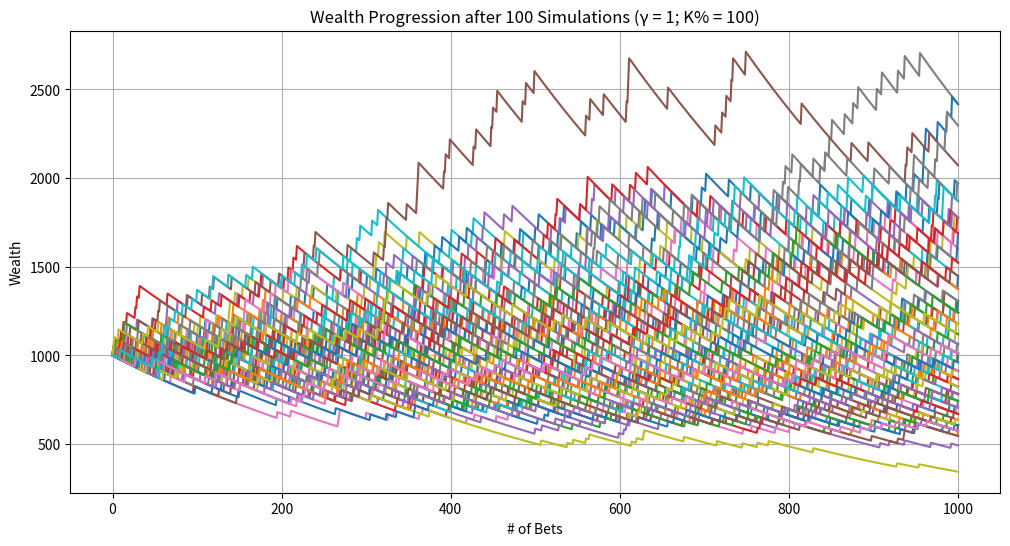
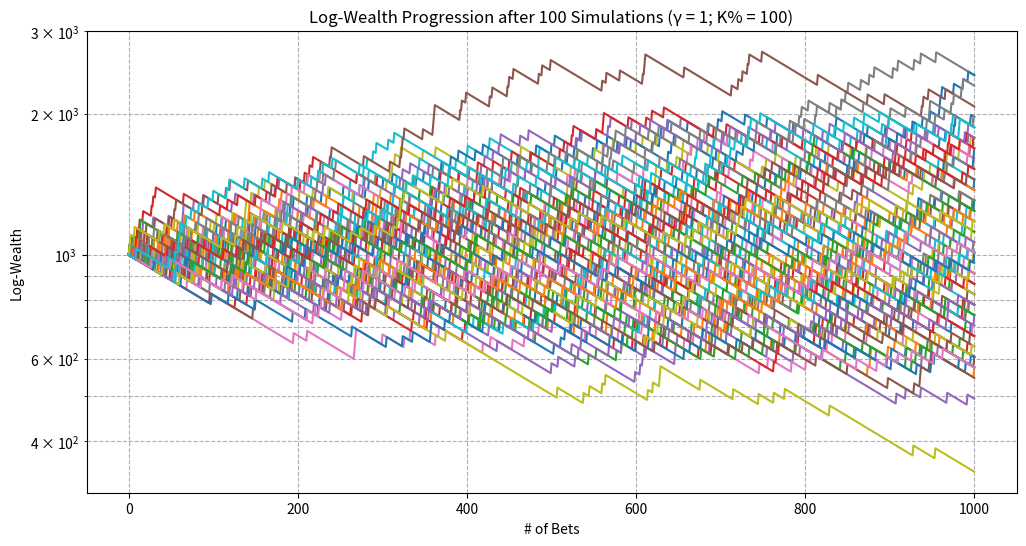
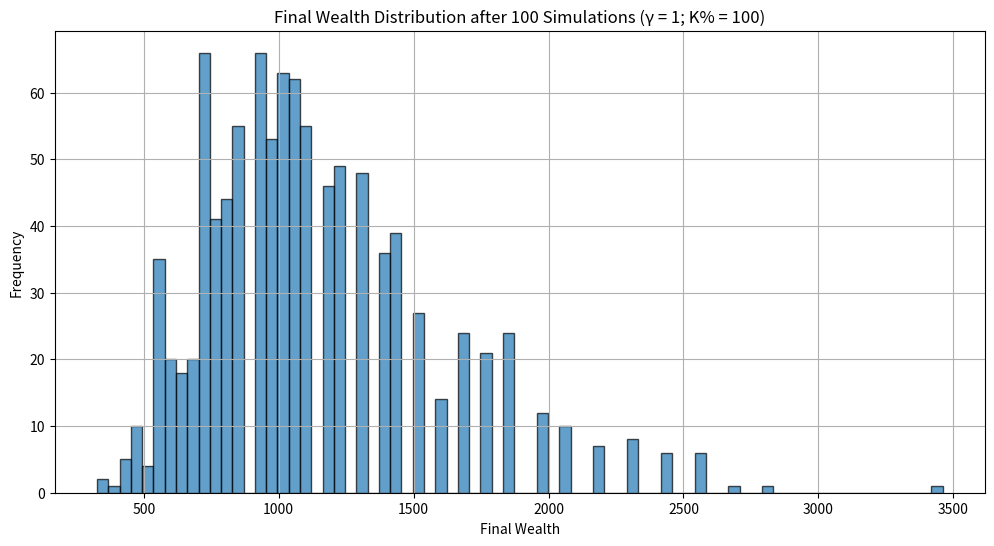

These figures' Python source, in order:
import random
import matplotlib.pyplot as plt
import math
import pandas as pd
import numpy as np

def run_single_simulation(starting_wealth, p_up, p_down, upper_bet_limit, lower_threshold, f_scaled, b):

    current_wealth = starting_wealth
    bet_count = 0
    wealth_history = [current_wealth]
    peak_wealth = starting_wealth
    min_wealth = starting_wealth
    went_bankrupt = False

    while bet_count < upper_bet_limit and current_wealth > lower_threshold:
        bet_count += 1

        # calculate wager_amount as a fraction of current wealth
        wager_amount = current_wealth * f_scaled

        # calculate up_amount and down_amount based on wager_amount and odds
        up_amount = wager_amount * b    # amount gained if bet is won
        down_amount = wager_amount      # amount lost if bet is lost

        outcome = random.random()

        if outcome < p_up:
            current_wealth += up_amount
            result = "Win"
        elif outcome < p_up + p_down:
            current_wealth -= down_amount
            result = "Lose"
        else:
            result = "No Change"

        wealth_history.append(current_wealth)

        if current_wealth > peak_wealth:
            peak_wealth = current_wealth
        if current_wealth < min_wealth:
            min_wealth = current_wealth

        # uncomment following line to print each bet's outcome...
        # print(f"Bet {bet_count}: {result} | Current Wealth: {current_wealth:.2f}")

        # check if wealth has hit ruin
        if current_wealth <= lower_threshold:
            # uncomment the following lines to print ruin information...
            # print("\n--- Stopping Simulation ---")
            # print(f"Wealth has reached the lower threshold of {lower_threshold}.")
            went_bankrupt = True
            break

    # Final Results (Uncomment to print individual simulation summaries)
    # print("\n=== Simulation Summary ===")
    #print(f"Total Bets Placed: {bet_count}")
    # print(f"Final Wealth: {current_wealth:.2f}")
    # print(f"Peak Wealth Achieved: {peak_wealth:.2f}")
    # print(f"Minimum Wealth Achieved: {min_wealth:.2f}\n")

    return wealth_history, peak_wealth, min_wealth, went_bankrupt, bet_count

def run_multiple_simulations(num_simulations, starting_wealth, p_up, p_down, upper_bet_limit, lower_threshold, f_scaled, b):

    ruin_count = 0
    final_wealths = []
    peak_wealths = []
    min_wealths = []
    all_wealth_histories = []
    smallest_min_wealth = float('inf')
    highest_peak_wealth = float('-inf')
    max_bets_before_ruin = 0
    simulations_with_max_bets_before_ruin = []

    # lists for individual sim stats
    mean_log_wealth_list = []    # mean of log-wealth
    std_log_wealth_list = []     # std of log-wealth
    slope_log_wealth_list = []   # slope of log-wealth
    time_to_ruin_list = []       # time to ruin (if applicable)

    for sim in range(1, num_simulations + 1):
        # uncomment the following line to track simulation progress...
        # print(f"\n=== Simulation {sim} ===")
        wealth_history, peak_wealth, min_wealth, went_bankrupt, bet_count = run_single_simulation(
            starting_wealth, p_up, p_down, upper_bet_limit, lower_threshold, f_scaled, b
        )
        all_wealth_histories.append(wealth_history)
        final_wealths.append(wealth_history[-1])
        peak_wealths.append(peak_wealth)
        min_wealths.append(min_wealth)

        if min_wealth < smallest_min_wealth:
            smallest_min_wealth = min_wealth
        if peak_wealth > highest_peak_wealth:
            highest_peak_wealth = peak_wealth

        if went_bankrupt:
            ruin_count += 1

            # track the simulation(s) with the most bets before ruin
            if bet_count > max_bets_before_ruin:
                max_bets_before_ruin = bet_count
                simulations_with_max_bets_before_ruin = [sim]
            elif bet_count == max_bets_before_ruin:
                simulations_with_max_bets_before_ruin.append(sim)

        # log-transformed wealth history
        log_wealth = np.log(wealth_history)
        
        mean_log = np.mean(log_wealth)
        std_log = np.std(log_wealth)

        # find slope of line of best fit for log-wealth
        # polyfit to fit: log_wealth = slope * bet_number + intercept
        slope, intercept = np.polyfit(range(len(log_wealth)), log_wealth, 1)

        mean_log_wealth_list.append(mean_log)
        std_log_wealth_list.append(std_log)
        slope_log_wealth_list.append(slope)

        # record time to ruin if applicable, else NaN
        if went_bankrupt:
            time_to_ruin_list.append(bet_count)
        else:
            time_to_ruin_list.append(np.nan)

    # calculate ruin probability and other statistics
    ruin_probability = (ruin_count / num_simulations) * 100
    average_final_wealth = sum(final_wealths) / num_simulations
    average_peak_wealth = sum(peak_wealths) / num_simulations
    average_min_wealth = sum(min_wealths) / num_simulations
    highest_final_wealth = max(final_wealths)

    # dataframe w/ all individual sim stats
    data = {
        'Simulation': range(1, num_simulations + 1),
        'Mean_Log_Wealth': mean_log_wealth_list,
        'Std_Log_Wealth': std_log_wealth_list,
        'Slope_Log_Wealth': slope_log_wealth_list,
        'Time_to_Ruin': time_to_ruin_list,
        'Peak_Wealth': peak_wealths,
        'Min_Wealth': min_wealths,
        'Final_Wealth': final_wealths
    }

    simulation_df = pd.DataFrame(data)

    # FINAL SUMMARY
    print("\n=== All Simulations Summary ===")
    print(f"Total Simulations Run: {num_simulations}")
    print(f"Ruin Occurred in {ruin_count} Simulations ({ruin_probability:.2f}%)")
    print(f"Average Final Wealth: {average_final_wealth:.2f}")
    print(f"Average Peak Wealth Achieved: {average_peak_wealth:.2f}")
    print(f"Highest Peak Wealth Achieved: {highest_peak_wealth}")
    print(f"Average Minimum Wealth Achieved: {average_min_wealth:.2f}")
    print(f"Smallest Minimum Wealth Achieved: {smallest_min_wealth}")
    print(f"Highest Final Wealth Achieved: {highest_final_wealth}")  # Added Line

    if ruin_count > 0:
        print(f"Simulation(s) that hit ruin and survived the most bets ({max_bets_before_ruin} bets): {simulations_with_max_bets_before_ruin}")
    else:
        print("No simulations ended in ruin.")

    print()

    return final_wealths, peak_wealths, min_wealths, all_wealth_histories, ruin_count, smallest_min_wealth, highest_peak_wealth, simulation_df  # Modified Return

def plot_sample_histories(all_wealth_histories, num_samples=10, g=1, scale=1):

    plt.figure(figsize=(12, 6))
    for i, history in enumerate(all_wealth_histories[:num_samples]):
        plt.plot(history, label=f"Simulation {i+1}")
    plt.xlabel("# of Bets")
    plt.ylabel("Wealth")
    plt.title(f"Wealth Progression after {num_samples} Simulations (γ = {g}; K% = {scale})")
    #plt.legend()
    plt.grid(True)
    plt.show()

def plot_sample_histories_log(all_wealth_histories, num_samples=10, g=1, scale=1):

    plt.figure(figsize=(12, 6))
    for i, history in enumerate(all_wealth_histories[:num_samples]):
        plt.plot(history, label=f"Simulation {i+1}")
    plt.xlabel("# of Bets")
    plt.ylabel("Log-Wealth")
    plt.title(f"Log-Wealth Progression after {num_samples} Simulations (γ = {g}; K% = {scale})")
    #plt.legend()
    plt.yscale('log')
    plt.grid(True, which="both", ls="--")
    plt.show()

def plot_final_wealth_histogram(final_wealths, num_simulations, g=1, scale=1):

    plt.figure(figsize=(12, 6))
    plt.hist(final_wealths, bins=75, edgecolor='black', alpha=0.7)
    plt.xlabel("Final Wealth")
    plt.ylabel("Frequency")
    plt.title(f"Final Wealth Distribution after {num_simulations} Simulations (γ = {g}; K% = {scale})")
    plt.grid(True)
    plt.show()

def compute_optimal_fraction(p, b, g):

    if g == 0:
        # risk-neutral case: maximize expected value
        f_star = (p * b - (1 - p)) / b
    else:
        try:
            numerator = ( (p * b) / (1 - p) )**(1/g) - 1
            denominator = b + ( (p * b) / (1 - p) )**(1/g)
            f_star = numerator / denominator
        except ZeroDivisionError:
            print("Error: Division by zero encountered in computing f*.")
            f_star = 0
    return f_star

def simulate_gamblers_ruin_advanced():

    print("=== Monte Carlo Betting Simulation ===\n")

    # SIMULATION PARAMETERS!
    starting_wealth = 1000          # starting wealth
    p_up = 0.05                       # probability of winning each bet
    p_down = 1 - p_up                # probability of losing each bet
    upper_bet_limit = 1000           # max number of bets
    lower_threshold = 250             # bankruptcy threshold
    num_simulations = 1000            # number of simulations to run

    # BET PARAMETERS
    return_win_percent = 2000         # (decimal odds - 1) * 100
    b = return_win_percent / 100     # net odds (b to 1)

    # STRATEGY PARAMETERS
    g = 1                          # gamma > 0 (1 for Kelly)
    scale = 1                      # scaling factor (1 for full Kelly, 0.5 for half-Kelly)

    # calculate optimal fraction based on CRRA utility
    f_star = compute_optimal_fraction(p_up, b, g)
    f_scaled = f_star * scale

    # ensure the fraction is between 0 and 1
    if f_scaled < 0:
        print("Warning: Computed scaled fraction is negative. Setting f_scaled to 0.")
        f_scaled = 0
    elif f_scaled > 1:
        print("Warning: Computed scaled fraction exceeds 1. Setting f_scaled to 1.")
        f_scaled = 1

    print(f"Parameters for Simulation:")
    print(f"Starting Wealth: {starting_wealth}")
    print(f"Probability of Winning (p_up): {p_up}")
    print(f"Probability of Losing (p_down): {p_down}")
    print(f"Net Odds (b): {b} to 1")
    print(f"Relative Risk Aversion (g): {g}")
    print(f"Scaling Factor (scale): {scale}")
    print(f"Optimal Fraction (f*): {f_star:.4f}")
    print(f"Scaled Fraction (f_scaled): {f_scaled:.4f}\n")

    # calculate EV and other statistics based on scaled fraction
    # since wager_amount is a fraction, EV per bet = f_scaled * (p_up * b - p_down)
    bet_EV = f_scaled * (p_up * b - p_down)
    bet_Var = f_scaled**2 * (p_up * (b**2) + p_down)
    bet_Std = math.sqrt(bet_Var)

    print(f"Betting Statistics with Scaled Fraction:")
    print(f"Expected Value of Bet (EV): {bet_EV:.4f}")
    print(f"Expected Variance of Bet (Var): {bet_Var:.4f}")
    print(f"Expected Standard Deviation of Bet (Std): {bet_Std:.4f}\n")

    # Run multiple simulations and capture the new DataFrame
    final_wealths, peak_wealths, min_wealths, all_wealth_histories, ruin_count, smallest_min_wealth, highest_peak_wealth, simulation_df = run_multiple_simulations(
        num_simulations, starting_wealth, p_up, p_down, upper_bet_limit, lower_threshold, f_scaled, b
    )

    # plot sample wealth histories (original linear scale)
    plot_sample_histories(all_wealth_histories, num_samples=100, g=g, scale=(scale*100))

    # plot sample wealth histories with log scale
    plot_sample_histories_log(all_wealth_histories, num_samples=100, g=g, scale=(scale*100))

    # plot histogram of final wealths
    plot_final_wealth_histogram(final_wealths, num_simulations=100, g=g, scale=(scale*100))

    # Optionally, you can save the DataFrame to a CSV file for further analysis
   # simulation_df.to_csv('simulation_results.csv', index=False)

    print("=== Simulation DataFrame Head ===")
    print(simulation_df.head())  # Display the first few rows of the DataFrame

#    print("\n=== Additional Insights ===")
 #   print(f"Expected Value of Bet: {bet_EV:.4f}")
  #  print(f"Expected Variance of Bet: {bet_Var:.4f}")
   # print(f"Expected Standard Deviation of Bet: {bet_Std:.4f}")
    #print(final_wealths)

if __name__ == "__main__":
    simulate_gamblers_ruin_advanced()
